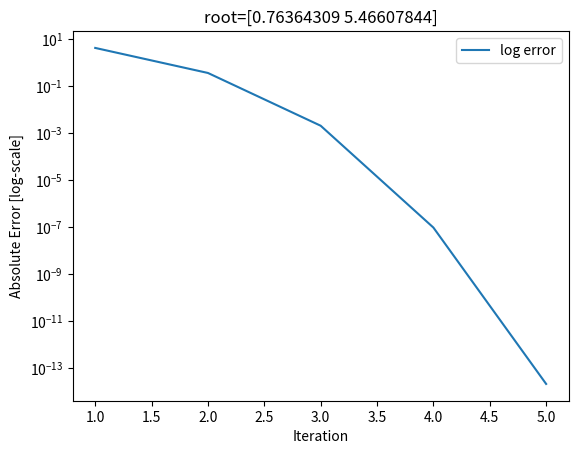

This chart was generated by the following Python code:
#
# [redacted]
# 
# System of nonlinear equations solver   
# 
# 
# 

import numpy as np 
import matplotlib.pyplot as plt 

r1 = np.float64(43.0) 
r2 = np.float64(23.0)
r3 = np.float64(33.0) 
r4 = np.float64(9.0) 
t4 = np.float64(1.13446) # 65 deg in rads 

EPS = np.float64(1e-9)
MAX_ITER = 100 

def f1(x2, x3): 
    return r2 * np.cos(x2) + r3 * np.cos(x3) + r4 * np.cos(t4) - r1 

def f2(x2, x3): 
    return r2 * np.sin(x2) + r3 * np.sin(x3) + r4 * np.sin(t4) 

def system(x): 
    s = np.array([[r2 * np.cos(x[0]) + r3 * np.cos(x[1]) + r4 * np.cos(t4) - r1],
                     [r2 * np.sin(x[0]) + r3 * np.sin(x[1]) + r4 * np.sin(t4)]])
    return s.reshape(-1) 


# System jacobian at \vec{x} 
def jacobian(x):
    return np.array([[-r2 * np.sin(x[0]), -r3 * np.sin(x[1])],
                     [r2 * np.cos(x[0]), r3 * np.cos(x[1])]])


# Single step of newtons 
def newton(x): 
    '''
    input:  x  := (2,)
    output: fx := (2,)
    '''
    # xk - J^{-1}(xk) * F(xk)
    return x - ( np.linalg.solve(jacobian(x), system(x)) ) 


def main(): 

    # Plot region that we are interested in 
    vec_x2 = np.linspace(0, np.pi, 1000)
    vec_x3 = np.linspace(0, 2.0 * np.pi, 1000)
    X2, X3 = np.meshgrid(vec_x2, vec_x3)

    F1 = f1(X2, X3) 
    F2 = f2(X2, X3)

    f, ax = plt.subplots()
    c1 = ax.contour(X2, X3, F1, levels=[0.0], colors="C0", linewidths=2)
    c2 = ax.contour(X2, X3, F2, levels=[0.0], colors="C1", linewidths=2)

    h1, _ = c1.legend_elements()
    h2, _ = c2.legend_elements()

    ax.set_xlabel(r"$\theta_2$")
    ax.set_ylabel(r"$\theta_3$")
    v = ax.axvline(x=1, linestyle="--", linewidth=1)
    h = ax.axhline(y=5, linestyle="--", linewidth=1)
    ax.set_title("Initial Values for Nonlinear Newton's")
    plt.tight_layout()
    ax.legend(
        handles=[h1[0], h2[0], v, h],
        labels=[r"$f_1(\theta_2,\theta_3)=0$", r"$f_2(\theta_2,\theta_3)=0$",
        r"$\theta_{2,0}=1$", r"$\theta_{3,0}$=5"]
    )
    f.savefig("approximate_nonlinear.png")
    plt.close() 

    # Sensible bounds qualitatively determined qualitatively from graph of eq-ns  
    x2 = 1
    x3 = 5

    x = np.array([[x2],[x3]]).reshape(-1)
    error = []
    cerr  = np.abs(np.linalg.norm(system(x))) 

    i: int = 0 
    while np.abs(cerr) > EPS and i < MAX_ITER:
        
        x = newton(x)
        cerr = np.abs(np.linalg.norm(system(x)))
        error.append(cerr)
        i += 1  

    f = plt.figure()
    plt.semilogy(np.arange(1, len(error)+1), error, label="log error")
    plt.title(f"root={x}") 
    plt.xlabel("Iteration")
    plt.ylabel("Absolute Error [log-scale]")
    plt.legend() 
    f.savefig("system_error.png")

    # Plot solution on region of interest  
    f, ax = plt.subplots()
    c1 = ax.contour(X2, X3, F1, levels=[0.0], colors="C0", linewidths=2)
    c2 = ax.contour(X2, X3, F2, levels=[0.0], colors="C1", linewidths=2)

    h1, _ = c1.legend_elements()
    h2, _ = c2.legend_elements()

    ax.set_xlabel(r"$\theta_2$")
    ax.set_ylabel(r"$\theta_3$")
    v = ax.axvline(x=x[0], linestyle="--", linewidth=1)
    h = ax.axhline(y=x[1], linestyle="--", linewidth=1)
    ax.set_title("Initial Values for Nonlinear Newton's")
    plt.tight_layout()
    ax.legend(
        handles=[h1[0], h2[0], v, h],
        labels=[r"$f_1(\theta_2,\theta_3)=0$", r"$f_2(\theta_2,\theta_3)=0$",
                r"$\theta_{2}^*=$"+f"{x[0]:.5f}", r"$\theta_{3}^*$="+f"{x[1]:.5f}"]
    )
    f.savefig("solution_nonlinear.png")
    plt.close() 
    
if __name__ == "__main__":
    main()
